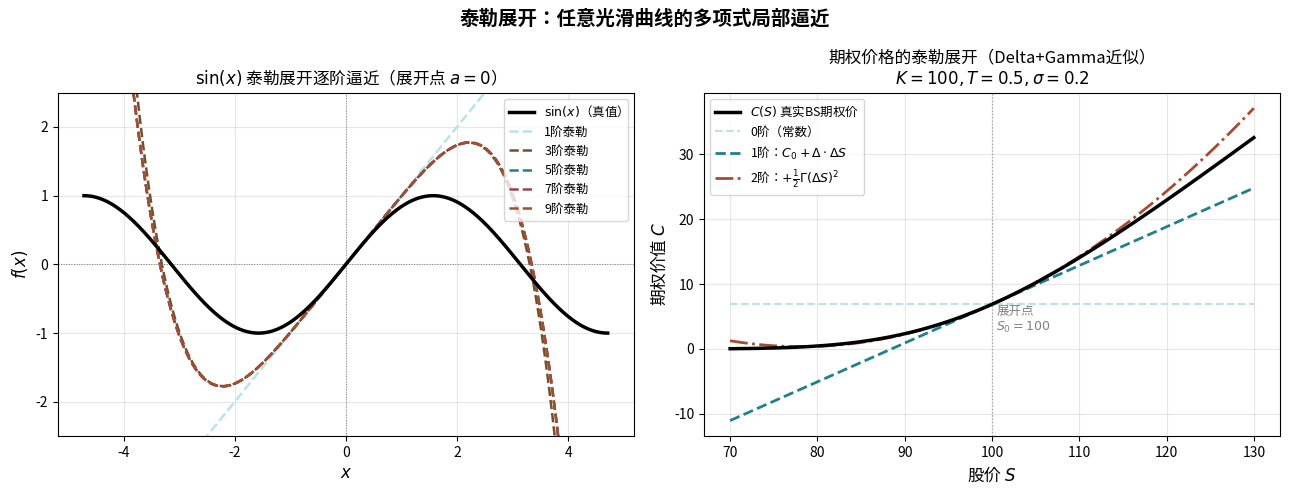

This figure's Python source: (Note: this script raises an exception after producing the figure.)
import matplotlib
matplotlib.use("Agg")
import matplotlib.pyplot as plt
import numpy as np

plt.rcParams["font.sans-serif"] = ["Noto Sans CJK JP"]
plt.rcParams["axes.unicode_minus"] = False

# ----------------------------------------------------------------
# 2.2节：泰勒展开式——多项式逼近曲线可视化
# 以 sin(x) 和期权价格函数（Black-Scholes近似）为例
# ----------------------------------------------------------------

fig, axes = plt.subplots(1, 2, figsize=(13, 5))

# ---- 左图：sin(x) 泰勒展开阶数逼近 ----
ax1 = axes[0]
x = np.linspace(-np.pi*1.5, np.pi*1.5, 500)
ax1.plot(x, np.sin(x), 'k-', lw=2.5, label='$\\sin(x)$（真值）', zorder=5)

# n阶泰勒项（展开点 a=0）
# sin(x) ≈ x - x³/3! + x⁵/5! - x⁷/7! + ...
from math import factorial
colors_poly = ['#BCE2E7', '#6E522B', '#20808D', '#944454', '#A84B2F']
for k, col in zip([1, 3, 5, 7, 9], colors_poly):
    taylor = np.zeros_like(x)
    for n in range(0, k+1, 2):   # 奇数项
        sign = (-1) ** (n // 2)
        taylor += sign * x**(2*n+1) / factorial(2*n+1)
    ax1.plot(x, np.clip(taylor, -3, 3), color=col, lw=1.8,
             ls='--', label=f'{2*(k//2)+1}阶泰勒')

ax1.set_ylim(-2.5, 2.5)
ax1.axhline(0, color='gray', lw=0.7, ls=':')
ax1.axvline(0, color='gray', lw=0.7, ls=':')
ax1.set_xlabel('$x$', fontsize=12); ax1.set_ylabel('$f(x)$', fontsize=12)
ax1.set_title('$\\sin(x)$ 泰勒展开逐阶逼近（展开点 $a=0$）', fontsize=12)
ax1.legend(fontsize=9); ax1.grid(True, alpha=0.3)

# ---- 右图：期权Delta/Gamma泰勒近似（Black-Scholes风险展开） ----
ax2 = axes[1]

# 模拟：以当前股价S0为展开点，用Delta+Gamma近似期权价值变化
S0 = 100      # 当前价
K  = 100      # 行权价
T  = 0.5      # 到期期限（年）
r  = 0.05     # 无风险利率
sigma = 0.20  # 波动率

# Black-Scholes call价格（简化用于演示）
from scipy.stats import norm
def bs_call(S, K, T, r, sigma):
    d1 = (np.log(S/K) + (r + 0.5*sigma**2)*T) / (sigma*np.sqrt(T))
    d2 = d1 - sigma*np.sqrt(T)
    return S * norm.cdf(d1) - K * np.exp(-r*T) * norm.cdf(d2)

S_range = np.linspace(70, 130, 300)
C_true  = bs_call(S_range, K, T, r, sigma)

# 在S0处计算Delta（一阶导）和Gamma（二阶导）
d1_0 = (np.log(S0/K) + (r + 0.5*sigma**2)*T) / (sigma*np.sqrt(T))
Delta = norm.cdf(d1_0)
Gamma = norm.pdf(d1_0) / (S0 * sigma * np.sqrt(T))
C0    = bs_call(S0, K, T, r, sigma)

dS = S_range - S0
# 0阶、1阶（Delta）、2阶（Delta+Gamma）近似
approx_0  = C0 * np.ones_like(dS)
approx_1  = C0 + Delta * dS
approx_2  = C0 + Delta * dS + 0.5 * Gamma * dS**2

ax2.plot(S_range, C_true,   color='k',       lw=2.5, label='$C(S)$ 真实BS期权价', zorder=5)
ax2.plot(S_range, approx_0, color='#BCE2E7', lw=1.5, ls='--', label='0阶（常数）')
ax2.plot(S_range, approx_1, color='#20808D', lw=2,   ls='--', label='1阶：$C_0 + \\Delta\\cdot\\Delta S$')
ax2.plot(S_range, approx_2, color='#A84B2F', lw=2,   ls='-.',
         label='2阶：$+\\frac{1}{2}\\Gamma(\\Delta S)^2$')
ax2.axvline(S0, color='gray', lw=0.9, ls=':', alpha=0.7)
ax2.text(S0+0.5, C0*0.4, f'展开点\n$S_0={S0}$', fontsize=9, color='gray')
ax2.set_xlabel('股价 $S$', fontsize=12); ax2.set_ylabel('期权价值 $C$', fontsize=12)
ax2.set_title(f'期权价格的泰勒展开（Delta+Gamma近似）\n$K={K}, T={T}, \\sigma={sigma}$', fontsize=12)
ax2.legend(fontsize=9); ax2.grid(True, alpha=0.3)

plt.suptitle('泰勒展开：任意光滑曲线的多项式局部逼近',
             fontsize=14, fontweight='bold')
plt.tight_layout()
plt.savefig("figs/fig_2_2.png", dpi=150, bbox_inches="tight")
print("fig_2_2.png saved")
print(f"Delta={Delta:.4f}, Gamma={Gamma:.4f}, C0={C0:.4f}")
